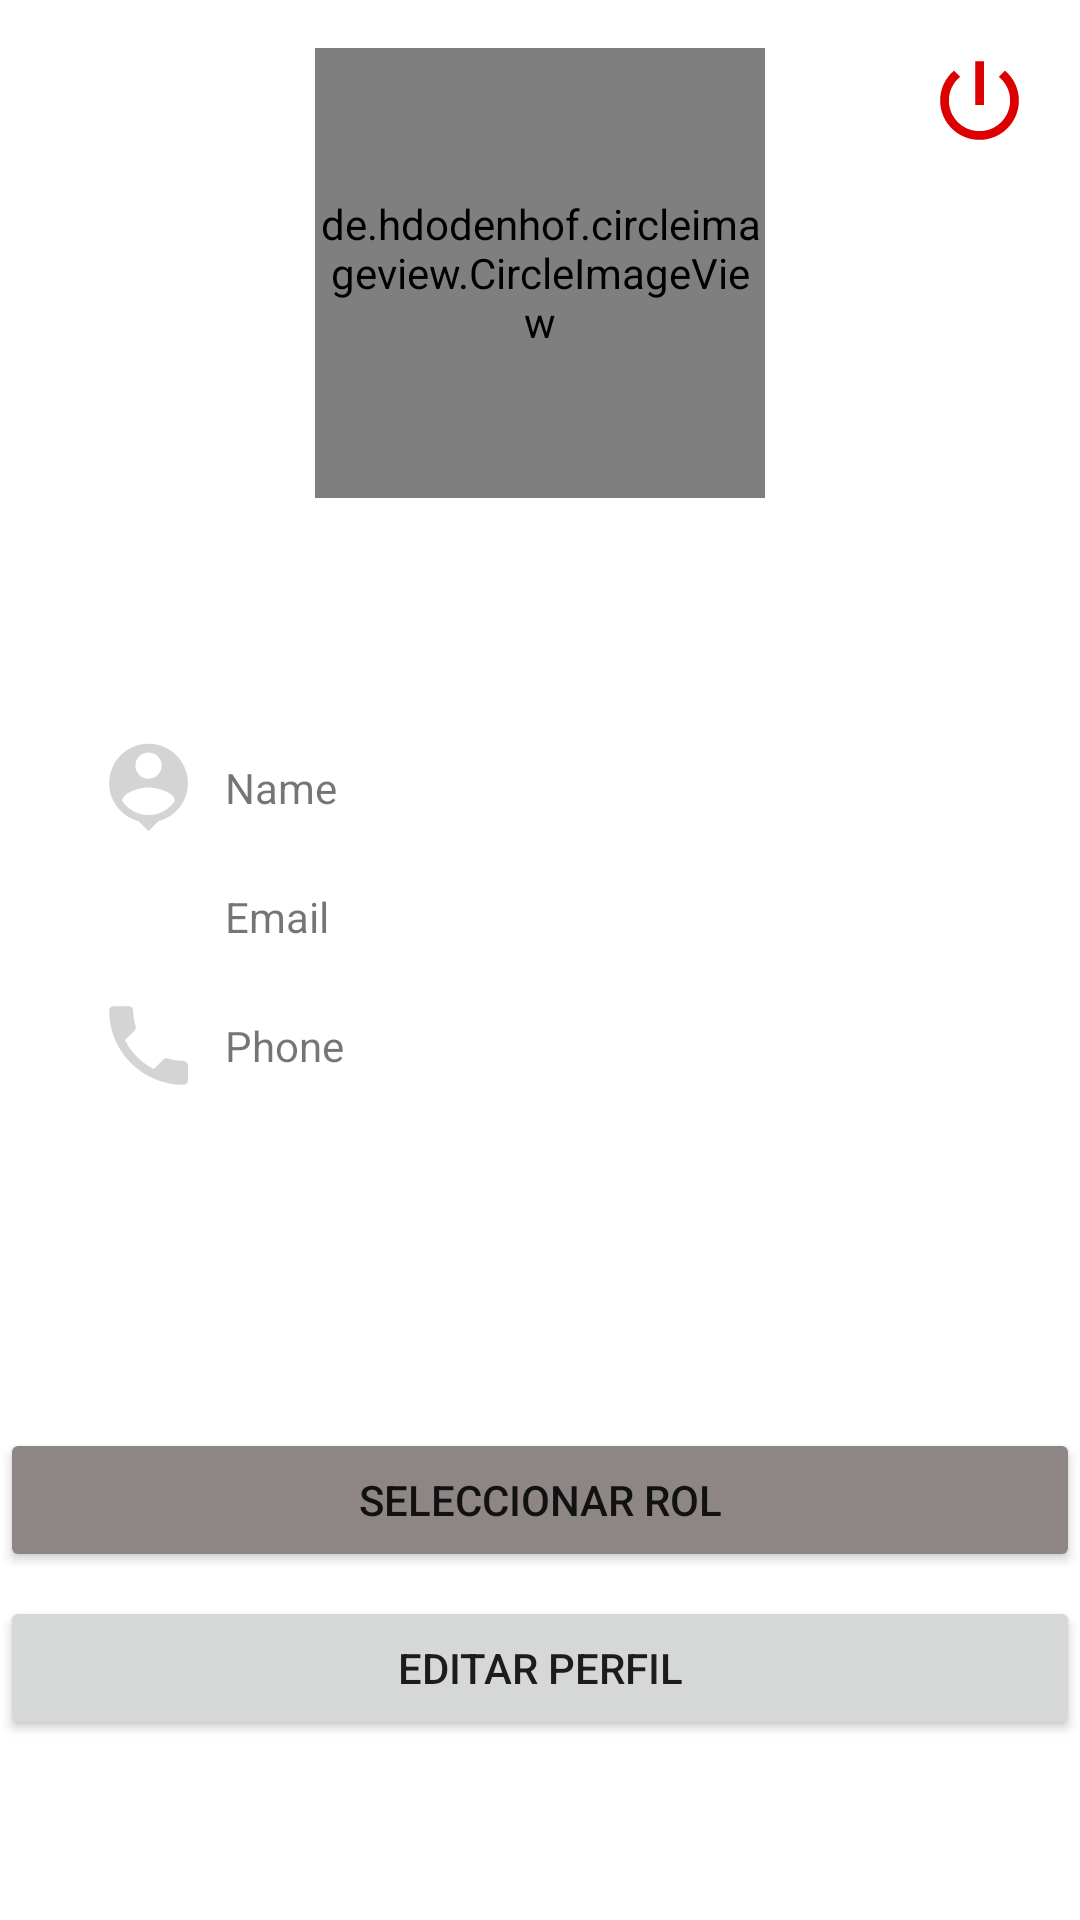

Reconstruct the res/layout file that produces this screen, plus the resources it refers to.
<!-- AndroidManifest.xml: application theme Theme.Project_1 -->
<!-- res/layout/fragment_client_profile.xml -->
<?xml version="1.0" encoding="utf-8"?>
<FrameLayout xmlns:android="http://schemas.android.com/apk/res/android"
    xmlns:app="http://schemas.android.com/apk/res-auto"
    xmlns:tools="http://schemas.android.com/tools"
    android:layout_width="match_parent"
    android:layout_height="match_parent"
    tools:context=".fragments.client.ClientProfileFragment">

    <androidx.constraintlayout.widget.ConstraintLayout
        android:layout_width="match_parent"
        android:layout_height="match_parent">

        <LinearLayout
            android:layout_width="0dp"
            android:layout_height="wrap_content"
            android:layout_marginStart="16dp"
            android:layout_marginTop="71dp"
            android:layout_marginEnd="16dp"
            android:orientation="vertical"
            app:layout_constraintEnd_toEndOf="parent"
            app:layout_constraintStart_toStartOf="parent"
            app:layout_constraintTop_toBottomOf="@+id/circleImageView">

            <androidx.constraintlayout.widget.ConstraintLayout
                android:layout_width="match_parent"
                android:layout_height="500dp">

                <ImageView
                    android:id="@+id/imageName"
                    android:layout_width="35dp"
                    android:layout_height="35dp"
                    android:layout_marginStart="16dp"
                    android:src="@drawable/ic_person_pin_gray"
                    app:layout_constraintBottom_toBottomOf="@+id/textViewName"
                    app:layout_constraintStart_toStartOf="parent"
                    app:layout_constraintTop_toTopOf="@+id/textViewName" />

                <TextView
                    android:id="@+id/textViewName"
                    android:layout_width="0dp"
                    android:layout_height="wrap_content"
                    android:layout_marginStart="8dp"
                    android:layout_marginTop="16dp"
                    android:layout_marginEnd="16dp"
                    android:text="Name"
                    app:layout_constraintEnd_toEndOf="parent"
                    app:layout_constraintStart_toEndOf="@+id/imageName"
                    app:layout_constraintTop_toTopOf="parent" />

                <ImageView
                    android:id="@+id/imageEmail"
                    android:layout_width="35dp"
                    android:layout_height="35dp"
                    android:src="@drawable/ic_email_gray"
                    app:layout_constraintBottom_toBottomOf="@+id/textViewEmail"
                    app:layout_constraintStart_toStartOf="@+id/imageName"
                    app:layout_constraintTop_toTopOf="@+id/textViewEmail" />

                <TextView
                    android:id="@+id/textViewEmail"
                    android:layout_width="0dp"
                    android:layout_height="wrap_content"
                    android:layout_marginStart="8dp"
                    android:layout_marginTop="16dp"
                    android:layout_marginEnd="16dp"
                    android:text="Email"
                    app:layout_constraintEnd_toEndOf="parent"
                    app:layout_constraintStart_toEndOf="@+id/imageEmail"
                    app:layout_constraintTop_toBottomOf="@+id/imageName" />

                <ImageView
                    android:id="@+id/imageView4"
                    android:layout_width="35dp"
                    android:layout_height="35dp"
                    android:src="@drawable/ic_phone_gray"
                    app:layout_constraintBottom_toBottomOf="@+id/textViewPhone"
                    app:layout_constraintStart_toStartOf="@+id/imageEmail"
                    app:layout_constraintTop_toTopOf="@+id/textViewPhone" />

                <TextView
                    android:id="@+id/textViewPhone"
                    android:layout_width="0dp"
                    android:layout_height="wrap_content"
                    android:layout_marginStart="8dp"
                    android:layout_marginTop="16dp"
                    android:layout_marginEnd="8dp"
                    android:text="Phone"
                    app:layout_constraintEnd_toEndOf="parent"
                    app:layout_constraintStart_toEndOf="@+id/imageView4"
                    app:layout_constraintTop_toBottomOf="@+id/imageEmail" />
            </androidx.constraintlayout.widget.ConstraintLayout>
        </LinearLayout>

        <de.hdodenhof.circleimageview.CircleImageView
            android:id="@+id/circleImageView"
            android:layout_width="150dp"
            android:layout_height="150dp"
            android:layout_marginTop="16dp"
            android:src="@drawable/ic_person"
            app:civ_border_color="#ACACAC"
            app:civ_border_width="5dp"
            app:civ_circle_background_color="#D1D0D0"
            app:layout_constraintEnd_toEndOf="parent"
            app:layout_constraintStart_toStartOf="parent"
            app:layout_constraintTop_toTopOf="parent" />

        <ImageView
            android:id="@+id/imageLogout"
            android:layout_width="35dp"
            android:layout_height="35dp"
            android:layout_marginEnd="16dp"
            android:src="@drawable/ic_power_gray"
            app:layout_constraintEnd_toEndOf="parent"
            app:layout_constraintTop_toTopOf="@+id/circleImageView" />

        <Button
            android:id="@+id/button_select_rol"
            android:layout_width="0dp"
            android:layout_height="wrap_content"
            android:layout_marginBottom="8dp"
            android:backgroundTint="#8E8585"
            android:text="seleccionar rol"
            app:layout_constraintBottom_toTopOf="@+id/button_update_profile"
            app:layout_constraintEnd_toEndOf="parent"
            app:layout_constraintStart_toStartOf="parent" />

        <Button
            android:id="@+id/button_update_profile"
            android:layout_width="0dp"
            android:layout_height="wrap_content"
            android:layout_marginBottom="60dp"
            android:text="Editar perfil"
            app:layout_constraintBottom_toBottomOf="parent"
            app:layout_constraintEnd_toEndOf="parent"
            app:layout_constraintStart_toStartOf="parent" />
    </androidx.constraintlayout.widget.ConstraintLayout>

</FrameLayout>
<!-- resources referenced by this layout -->
<resources>
  <!-- drawable ic_person_pin_gray (drawable) -->
  <vector android:height="24dp" android:tint="#D4D4D4"
      android:viewportHeight="24" android:viewportWidth="24"
      android:width="24dp" xmlns:android="http://schemas.android.com/apk/res/android">
      <path android:fillColor="@android:color/white" android:pathData="M12,2c-4.97,0 -9,4.03 -9,9 0,4.17 2.84,7.67 6.69,8.69L12,22l2.31,-2.31C18.16,18.67 21,15.17 21,11c0,-4.97 -4.03,-9 -9,-9zM12,4c1.66,0 3,1.34 3,3s-1.34,3 -3,3 -3,-1.34 -3,-3 1.34,-3 3,-3zM12,18.3c-2.5,0 -4.71,-1.28 -6,-3.22 0.03,-1.99 4,-3.08 6,-3.08 1.99,0 5.97,1.09 6,3.08 -1.29,1.94 -3.5,3.22 -6,3.22z"/>
  </vector>
  <!-- drawable ic_phone_gray (drawable) -->
  <vector android:height="24dp" android:tint="#D4D4D4"
      android:viewportHeight="24" android:viewportWidth="24"
      android:width="24dp" xmlns:android="http://schemas.android.com/apk/res/android">
      <path android:fillColor="@android:color/white" android:pathData="M6.62,10.79c1.44,2.83 3.76,5.14 6.59,6.59l2.2,-2.2c0.27,-0.27 0.67,-0.36 1.02,-0.24 1.12,0.37 2.33,0.57 3.57,0.57 0.55,0 1,0.45 1,1V20c0,0.55 -0.45,1 -1,1 -9.39,0 -17,-7.61 -17,-17 0,-0.55 0.45,-1 1,-1h3.5c0.55,0 1,0.45 1,1 0,1.25 0.2,2.45 0.57,3.57 0.11,0.35 0.03,0.74 -0.25,1.02l-2.2,2.2z"/>
  </vector>
  <!-- drawable ic_power_gray (drawable) -->
  <vector android:height="24dp" android:tint="#DC0000"
      android:viewportHeight="24" android:viewportWidth="24"
      android:width="24dp" xmlns:android="http://schemas.android.com/apk/res/android">
      <path android:fillColor="@android:color/white" android:pathData="M13,3h-2v10h2L13,3zM17.83,5.17l-1.42,1.42C17.99,7.86 19,9.81 19,12c0,3.87 -3.13,7 -7,7s-7,-3.13 -7,-7c0,-2.19 1.01,-4.14 2.58,-5.42L6.17,5.17C4.23,6.82 3,9.26 3,12c0,4.97 4.03,9 9,9s9,-4.03 9,-9c0,-2.74 -1.23,-5.18 -3.17,-6.83z"/>
  </vector>
  <style name="Theme.Project_1" parent="Theme.MaterialComponents.DayNight.NoActionBar">
          
          <item name="colorPrimary">@color/purple_500</item>
          <item name="colorPrimaryVariant">@color/purple_700</item>
          <item name="colorOnPrimary">@color/white</item>
          
          <item name="colorSecondary">@color/teal_200</item>
          <item name="colorSecondaryVariant">@color/teal_700</item>
          <item name="colorOnSecondary">@color/black</item>
          
          <item name="android:statusBarColor">?attr/colorPrimaryVariant</item>
          
      </style>
  <!-- not gathered from this repository: default colours our renderer supplied (Android Studio template values) -->
  <color name="purple_500">#FF6200EE</color>
  <color name="purple_700">#FF3700B3</color>
  <color name="teal_200">#FF03DAC5</color>
  <color name="teal_700">#FF018786</color>
  <color name="black">#FF000000</color>
  <color name="white">#FFFFFFFF</color>
</resources>
